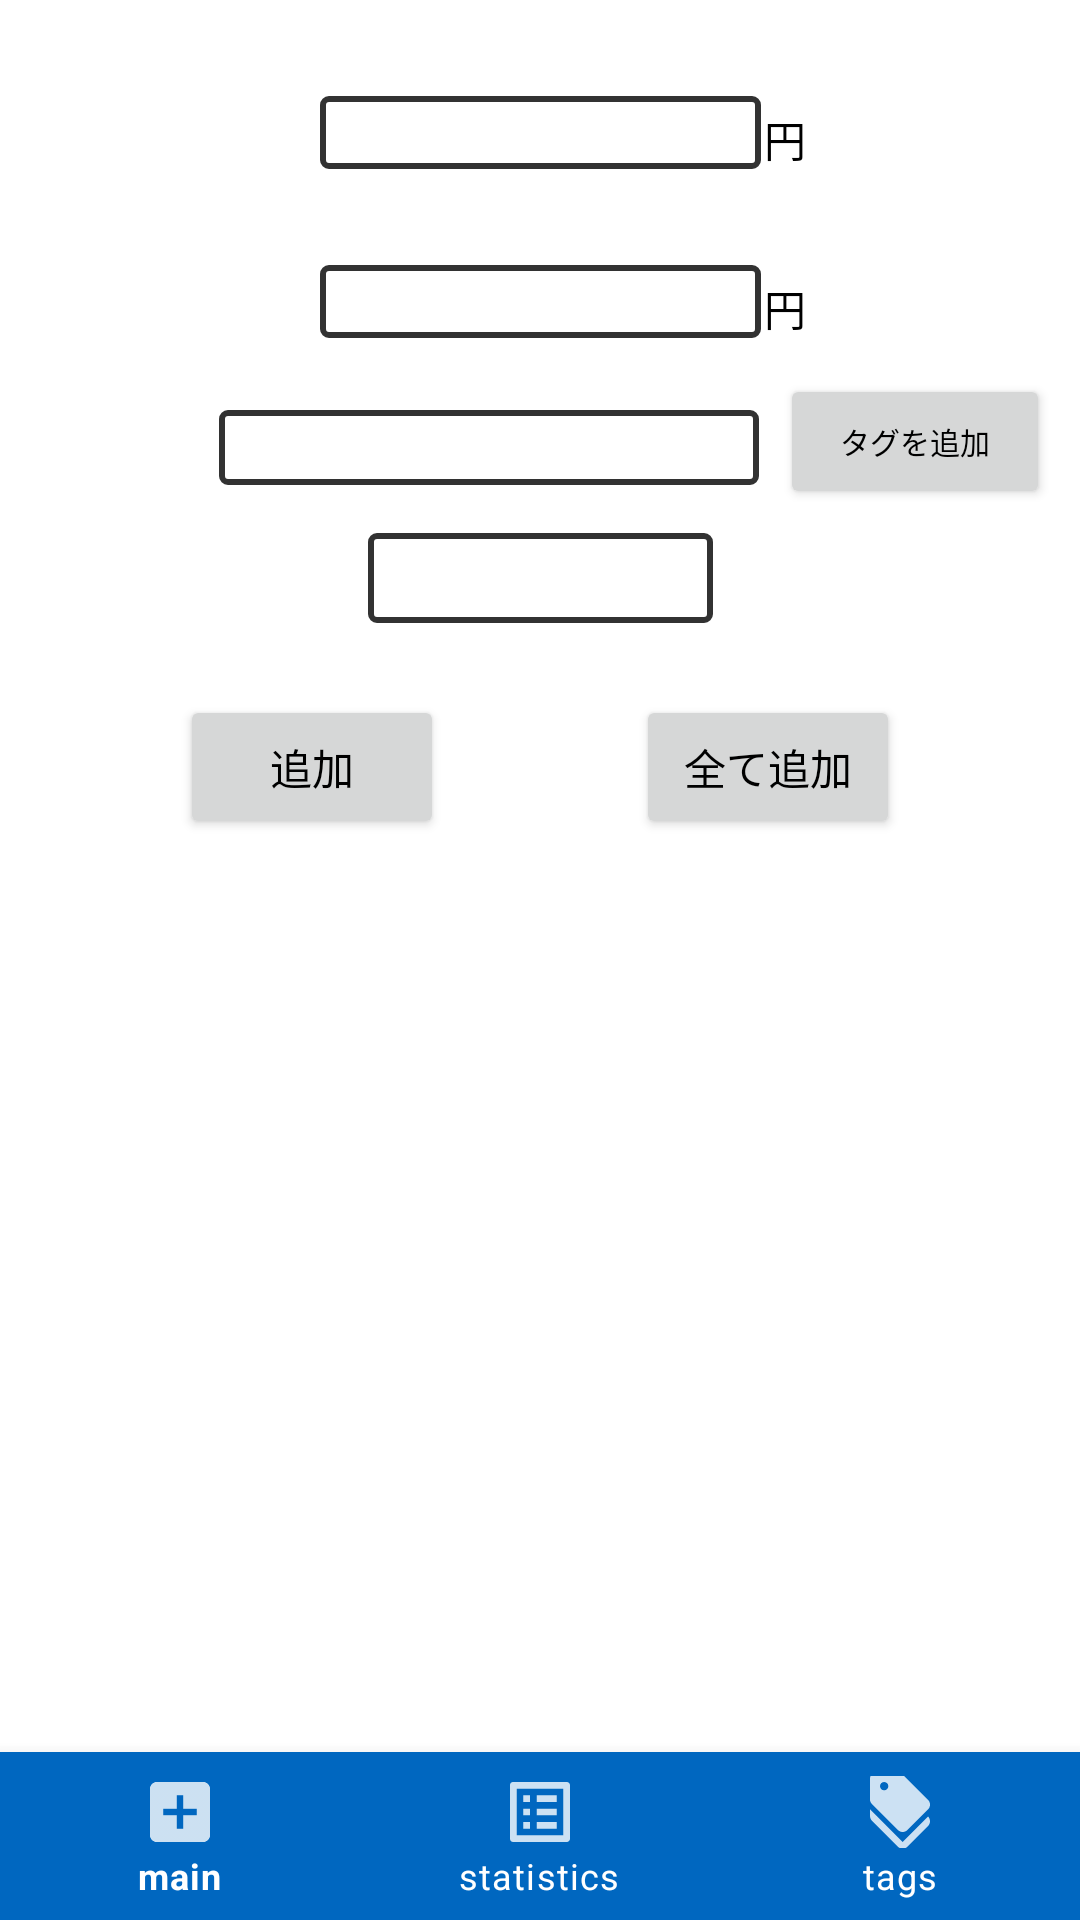

Produce the Android XML layout that renders to this screen, including the resource entries it uses.
<!-- AndroidManifest.xml: application theme Theme.SqliteKakeibo -->
<!-- res/layout/activity_main.xml -->
<?xml version="1.0" encoding="utf-8"?>
<androidx.constraintlayout.widget.ConstraintLayout xmlns:android="http://schemas.android.com/apk/res/android"
    xmlns:app="http://schemas.android.com/apk/res-auto"
    xmlns:tools="http://schemas.android.com/tools"
    android:layout_width="match_parent"
    android:layout_height="match_parent"
    tools:context=".MainActivity">

    <EditText
        android:id="@+id/apartPrice"
        android:layout_width="wrap_content"
        android:layout_height="wrap_content"
        android:layout_marginTop="32dp"
        android:background="@drawable/imput_buckground"
        android:ems="7"
        android:inputType="number"
        android:maxLength="9"
        app:layout_constraintEnd_toEndOf="parent"
        app:layout_constraintStart_toStartOf="parent"
        app:layout_constraintTop_toBottomOf="@+id/sumPrice"
        android:textAlignment="textEnd"/>

    <EditText
        android:id="@+id/sumPrice"
        android:layout_width="wrap_content"
        android:layout_height="wrap_content"
        android:layout_marginTop="32dp"
        android:background="@drawable/imput_buckground"
        android:ems="7"
        android:inputType="number"
        android:maxLength="9"
        android:textAlignment="textEnd"
        app:layout_constraintEnd_toEndOf="parent"
        app:layout_constraintStart_toStartOf="parent"
        app:layout_constraintTop_toTopOf="parent" />

    <Spinner
        android:id="@+id/tagSpinner"
        android:layout_width="180dp"
        android:layout_height="25dp"
        android:layout_marginTop="24dp"
        android:layout_marginEnd="107dp"
        android:background="@drawable/imput_buckground"
        android:hint="@string/tag_hint"
        android:maxLength="10"
        android:textAlignment="center"
        app:layout_constraintEnd_toEndOf="parent"
        app:layout_constraintTop_toBottomOf="@+id/apartPrice" />

    <Button
        android:id="@+id/allCul"
        android:layout_width="wrap_content"
        android:layout_height="wrap_content"
        android:layout_marginStart="32dp"
        android:layout_marginTop="24dp"
        android:text="全て追加"
        app:layout_constraintStart_toStartOf="@+id/guideline"
        app:layout_constraintTop_toBottomOf="@+id/DateSelected" />

    <Button
        android:id="@+id/apartCul"
        android:layout_width="wrap_content"
        android:layout_height="wrap_content"
        android:layout_marginTop="24dp"
        android:layout_marginEnd="32dp"
        android:text="追加"
        app:layout_constraintEnd_toStartOf="@+id/guideline"
        app:layout_constraintTop_toBottomOf="@+id/DateSelected" />

    <androidx.recyclerview.widget.RecyclerView
        android:id="@+id/tempAdd"
        android:layout_width="0dp"
        android:layout_height="0dp"
        android:layout_marginTop="32dp"
        android:scrollbars="vertical"
        app:layout_constraintBottom_toTopOf="@+id/bottom_navigation_toM"
        app:layout_constraintEnd_toEndOf="parent"
        app:layout_constraintStart_toStartOf="parent"
        app:layout_constraintTop_toBottomOf="@+id/allCul" />

    <TextView
        android:id="@+id/unit1"
        android:layout_width="wrap_content"
        android:layout_height="wrap_content"
        android:layout_marginStart="1dp"
        android:layout_marginTop="36dp"
        android:text="@string/unit_jp"
        app:layout_constraintStart_toEndOf="@+id/sumPrice"
        app:layout_constraintTop_toTopOf="parent" />

    <TextView
        android:id="@+id/unit2"
        android:layout_width="wrap_content"
        android:layout_height="wrap_content"
        android:layout_marginStart="1dp"
        android:layout_marginTop="36dp"
        android:inputType="number"
        android:text="@string/unit_jp"
        app:layout_constraintStart_toEndOf="@+id/apartPrice"
        app:layout_constraintTop_toBottomOf="@+id/sumPrice" />

    <TextView
        android:id="@+id/DateSelected"
        android:layout_width="115dp"
        android:layout_height="30dp"
        android:layout_marginTop="16dp"
        android:background="@drawable/imput_buckground"
        android:gravity="center"
        android:textSize="12sp"
        app:layout_constraintEnd_toEndOf="parent"
        app:layout_constraintStart_toStartOf="parent"
        app:layout_constraintTop_toBottomOf="@+id/tagSpinner" />

    <Button
        android:id="@+id/tagAddButton"
        android:layout_width="90dp"
        android:layout_height="45dp"
        android:layout_marginTop="12dp"
        android:layout_marginEnd="10dp"
        android:text="タグを追加"
        android:textSize="10sp"
        app:layout_constraintEnd_toEndOf="parent"
        app:layout_constraintTop_toBottomOf="@+id/apartPrice" />

    <com.google.android.material.bottomnavigation.BottomNavigationView
        android:id="@+id/bottom_navigation_toM"
        android:layout_width="match_parent"
        android:layout_height="wrap_content"
        android:layout_alignParentBottom="true"
        app:layout_constraintBottom_toBottomOf="parent"
        app:layout_constraintEnd_toEndOf="parent"
        app:layout_constraintStart_toStartOf="parent"
        app:menu="@menu/bottom_navigation_menu"
        app:itemIconTint="#ffffff"
        app:itemTextColor="#ffffff"
        app:backgroundTint= "#0067c0"/>

    <androidx.constraintlayout.widget.Guideline
        android:id="@+id/guideline"
        android:layout_width="wrap_content"
        android:layout_height="wrap_content"
        android:orientation="vertical"
        app:layout_constraintEnd_toEndOf="parent"
        app:layout_constraintGuide_begin="0dp"
        app:layout_constraintGuide_percent="0.5"
        app:layout_constraintStart_toStartOf="parent" />



</androidx.constraintlayout.widget.ConstraintLayout>
<!-- resources referenced by this layout -->
<resources>
  <!-- drawable imput_buckground (drawable) -->
  <?xml version="1.0" encoding="utf-8"?>
  <selector xmlns:android="http://schemas.android.com/apk/res/android">
      <item>
          <shape android:shape="rectangle">
  
              <solid
                  android:color="#FFFFFF"
                  />
  
              <stroke
                  android:color="#323232"
                  android:width="2dp"
                  />
  
              <corners
                  android:radius="2dp"
                  />
  
          </shape>
      </item>
  </selector>
  <string name="tag_hint">タグを選択</string>
  <string name="unit_jp">円</string>
  <style name="Theme.SqliteKakeibo" parent="Theme.MaterialComponents.DayNight.DarkActionBar">
          
          <item name="colorPrimary">#0067c0</item>
          <item name="colorPrimaryVariant">@color/purple_700</item>
          <item name="colorOnPrimary">@color/white</item>
          
          <item name="colorSecondary">@color/teal_200</item>
          <item name="colorSecondaryVariant">@color/teal_700</item>
          <item name="colorOnSecondary">@color/black</item>
          
          <item name="android:statusBarColor">?attr/colorPrimaryVariant</item>
          
          <item name="android:textColor">@color/black</item>
      </style>
  <!-- not gathered from this repository: default colours our renderer supplied (Android Studio template values) -->
  <color name="purple_700">#FF3700B3</color>
  <color name="teal_200">#FF03DAC5</color>
  <color name="teal_700">#FF018786</color>
  <color name="black">#FF000000</color>
  <color name="white">#FFFFFFFF</color>
</resources>
